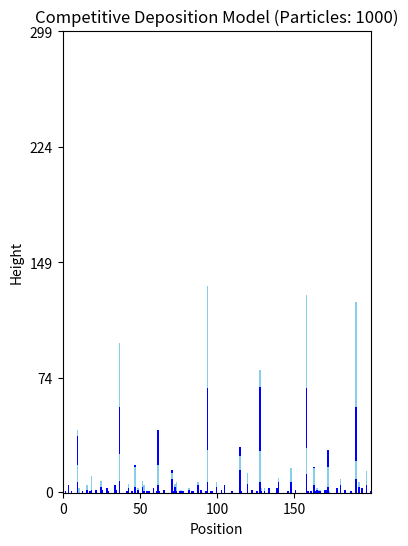
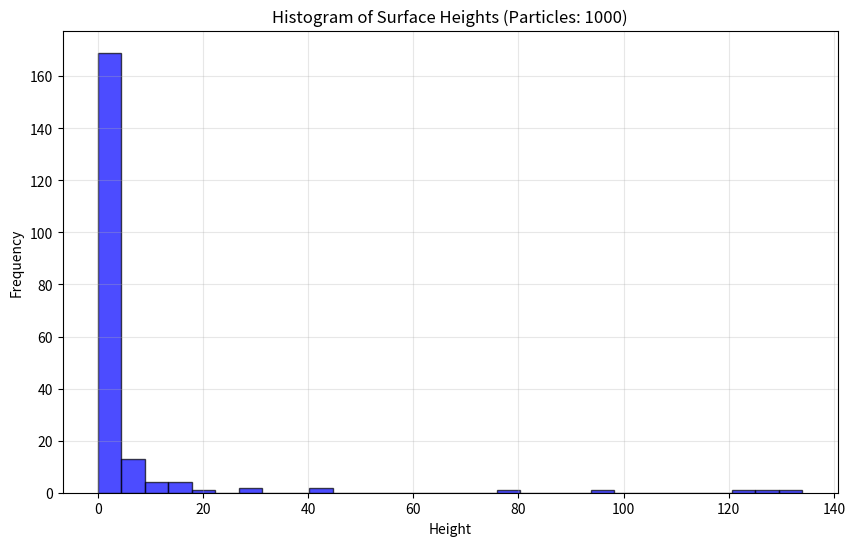

Source code (Python) for these figures, in order:
import numpy as np
import matplotlib.pyplot as plt
from matplotlib.colors import ListedColormap


N = 1000
L = 200
max_height = 300

surface = np.zeros(L)
particle_colors = np.zeros((max_height, L), dtype=int)


def add_particle(position, color_value):
    """Function to add a particle and track its color"""
    global particle_colors
    height = 2 * max_height

    while True:
        bar_height = int(surface[position])
        # Check if it's a hit
        if bar_height >= height:
            particle_colors[bar_height, position] = color_value
            surface[position] += 1
            break

        # If it's not a hit, move the particle
        if position == 0:
            position = L - 1
        else:
            position -= 1
        height -= 1


for i in range(N):
    if max(surface) >= max_height:
        break
    random_position = np.random.randint(0, L)

    if (i // (N / 4)) % 2 == 0:
        color = 1  # Blue
    else:
        color = 2  # Light blue

    add_particle(random_position, color)


colors = ["white", "blue", "skyblue"]
cmap = ListedColormap(colors)

plt.figure(figsize=(10, 6))

particle_colors_trimmed = particle_colors[:max_height, :]

plt.imshow(particle_colors_trimmed, cmap=cmap, interpolation="none", origin="lower")
plt.xlabel("Position")
plt.ylabel("Height")

num_ticks = 5
plt.yticks(np.linspace(0, max_height - 1, num_ticks).astype(int))

plt.title(f"Competitive Deposition Model (Particles: {N})")
plt.show()

# Create a histogram of surface heights
plt.figure(figsize=(10, 6))
plt.hist(surface, bins=30, color="blue", alpha=0.7, edgecolor="black")
plt.xlabel("Height")
plt.ylabel("Frequency")
plt.title(f"Histogram of Surface Heights (Particles: {N})")
plt.grid(True, alpha=0.3)
plt.show()
